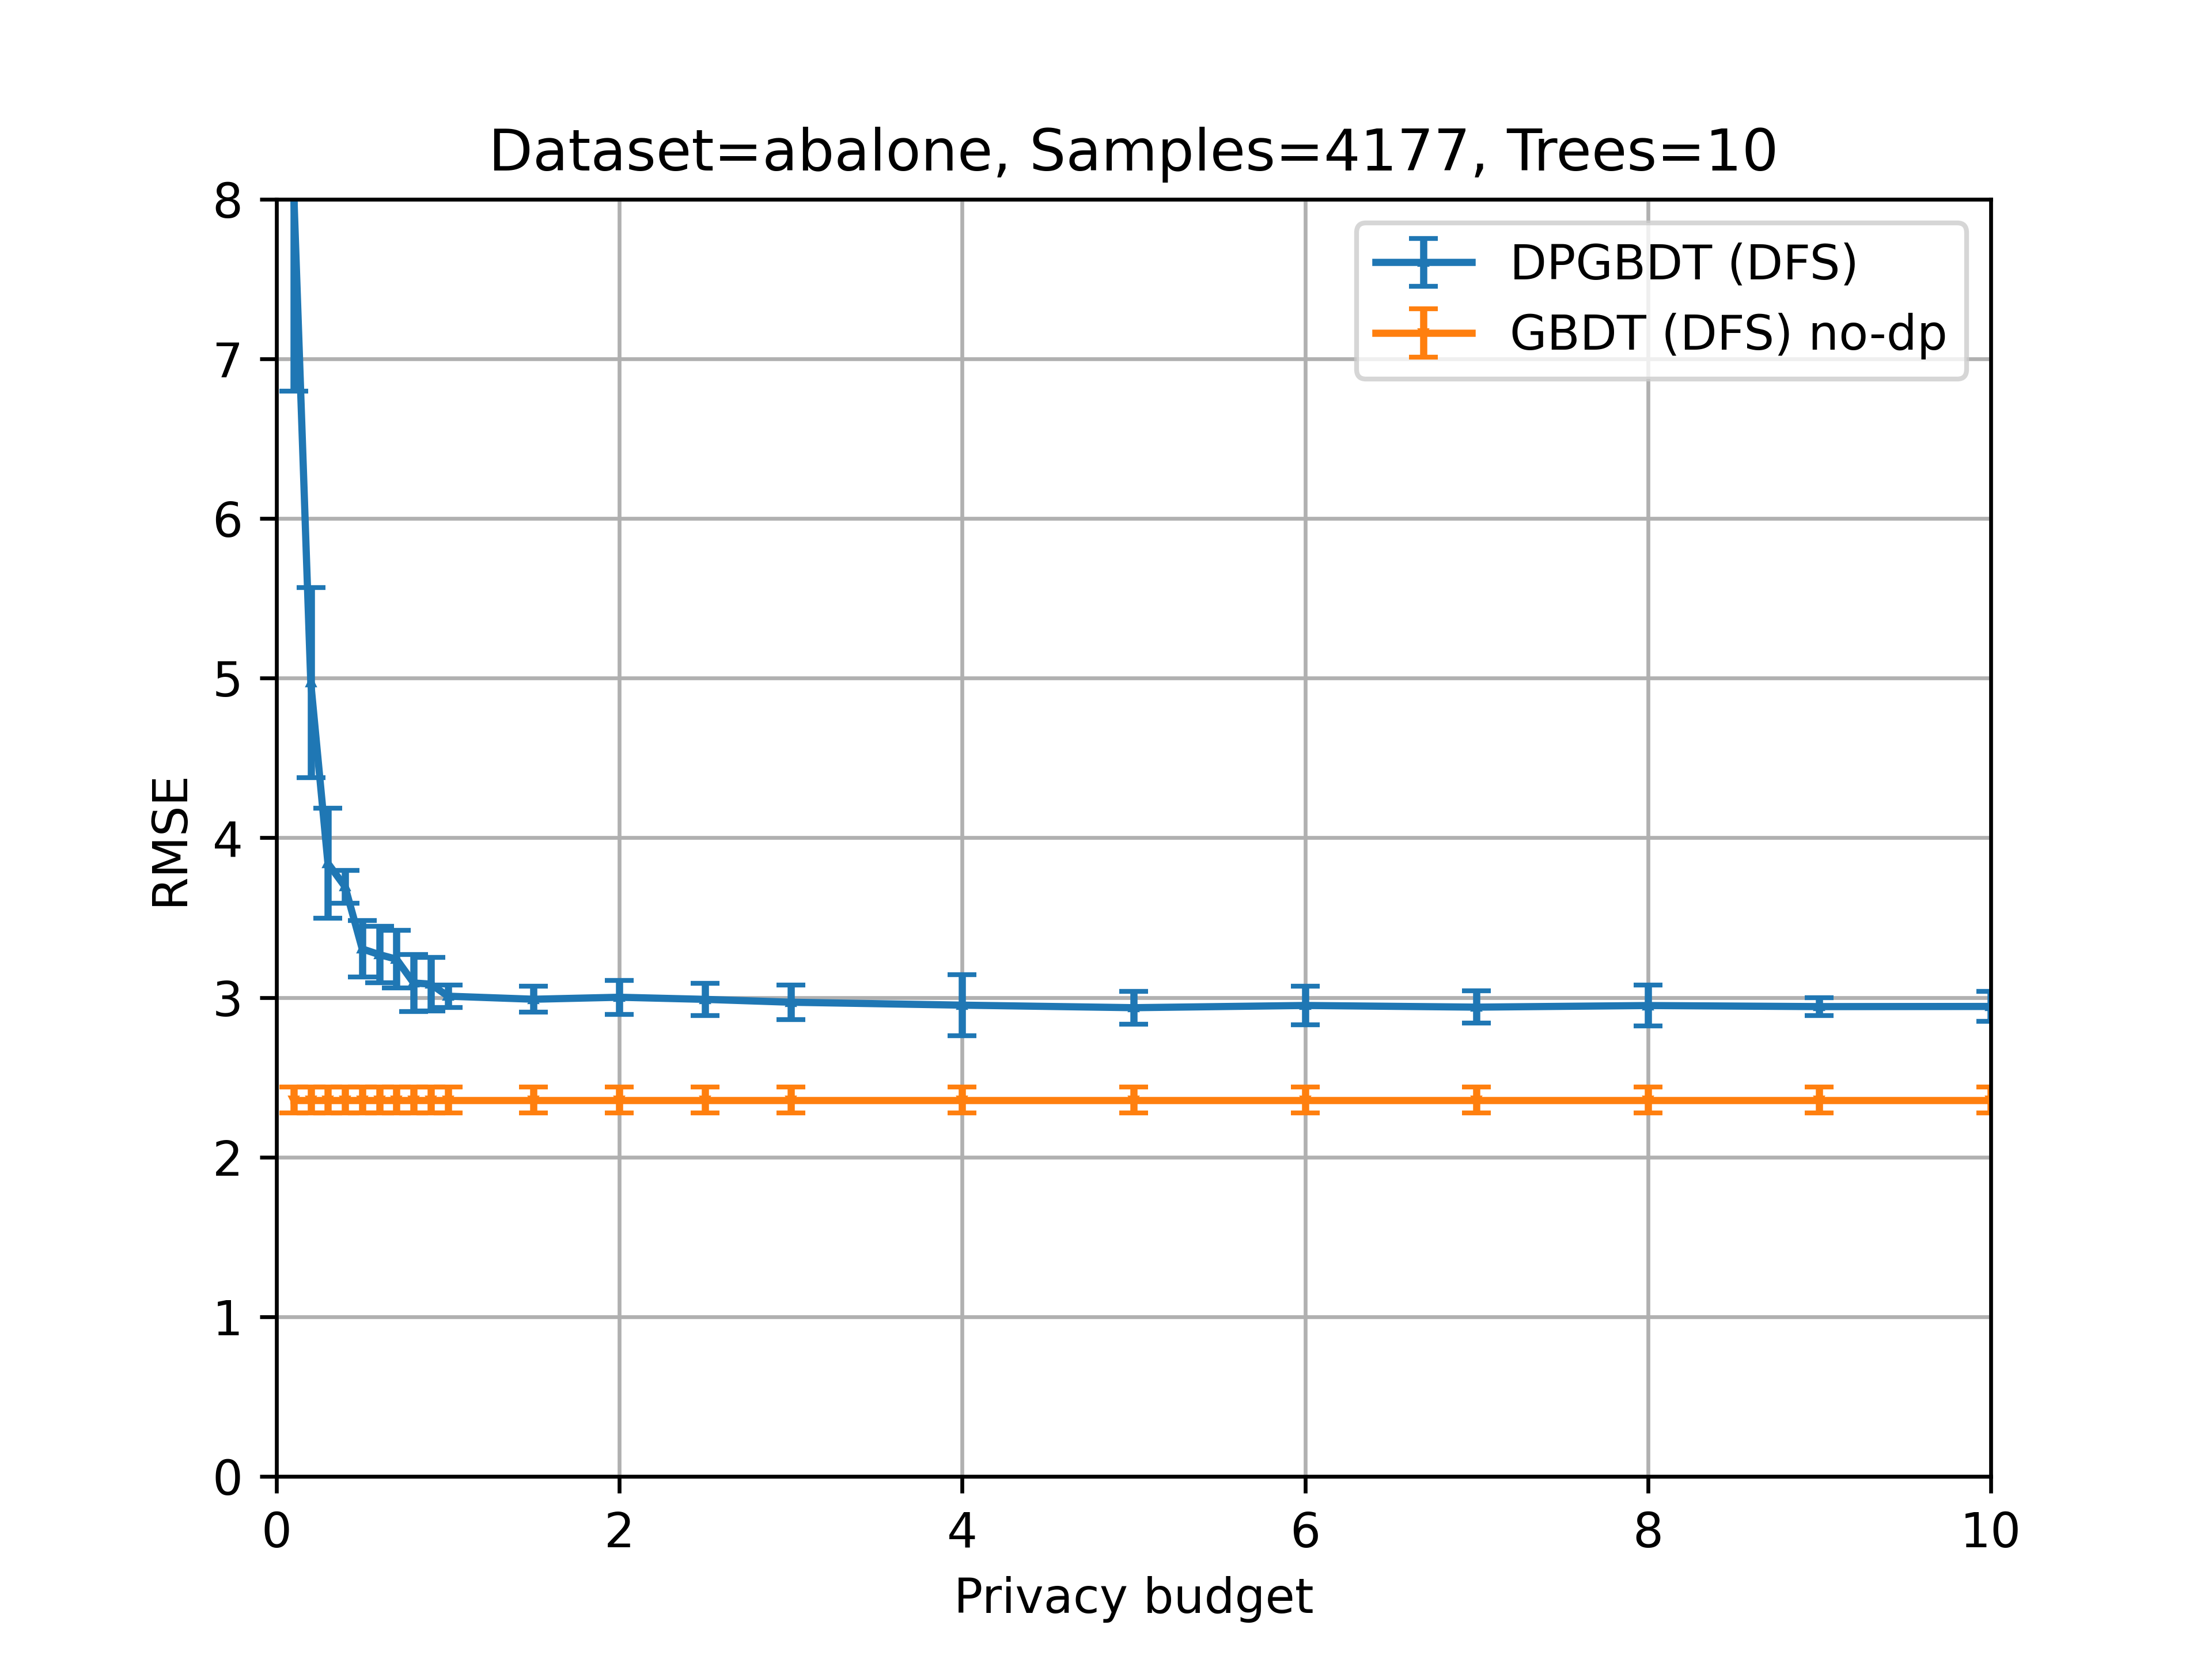

The file beside this chart, header and first rows:
dataset, nb_samples, nb_trees, use_dp, privacy_budget, mean, std
abalone_size_4177, 4177, 10, false, 0, 2.357, 0.08148
abalone_size_4177, 4177, 10, true, 0.1, 8.062, 1.266
abalone_size_4177, 4177, 10, true, 0.2, 4.971, 0.5958
abalone_size_4177, 4177, 10, true, 0.3, 3.84, 0.344
abalone_size_4177, 4177, 10, true, 0.4, 3.693, 0.1017
abalone_size_4177, 4177, 10, true, 0.5, 3.304, 0.1767
abalone_size_4177, 4177, 10, true, 0.6, 3.268, 0.1772
abalone_size_4177, 4177, 10, true, 0.7, 3.24, 0.1808
abalone_size_4177, 4177, 10, true, 0.8, 3.091, 0.1792
abalone_size_4177, 4177, 10, true, 0.9, 3.084, 0.1675
abalone_size_4177, 4177, 10, true, 1, 3.008, 0.07061
abalone_size_4177, 4177, 10, true, 1.5, 2.989, 0.08066
abalone_size_4177, 4177, 10, true, 2, 3.001, 0.1067
abalone_size_4177, 4177, 10, true, 2.5, 2.988, 0.1023
abalone_size_4177, 4177, 10, true, 3, 2.97, 0.1071
abalone_size_4177, 4177, 10, true, 4, 2.952, 0.1902
abalone_size_4177, 4177, 10, true, 5, 2.936, 0.1039
abalone_size_4177, 4177, 10, true, 6, 2.95, 0.1204
abalone_size_4177, 4177, 10, true, 7, 2.939, 0.101
abalone_size_4177, 4177, 10, true, 8, 2.949, 0.1284
abalone_size_4177, 4177, 10, true, 9, 2.943, 0.05553
abalone_size_4177, 4177, 10, true, 10, 2.944, 0.09358
